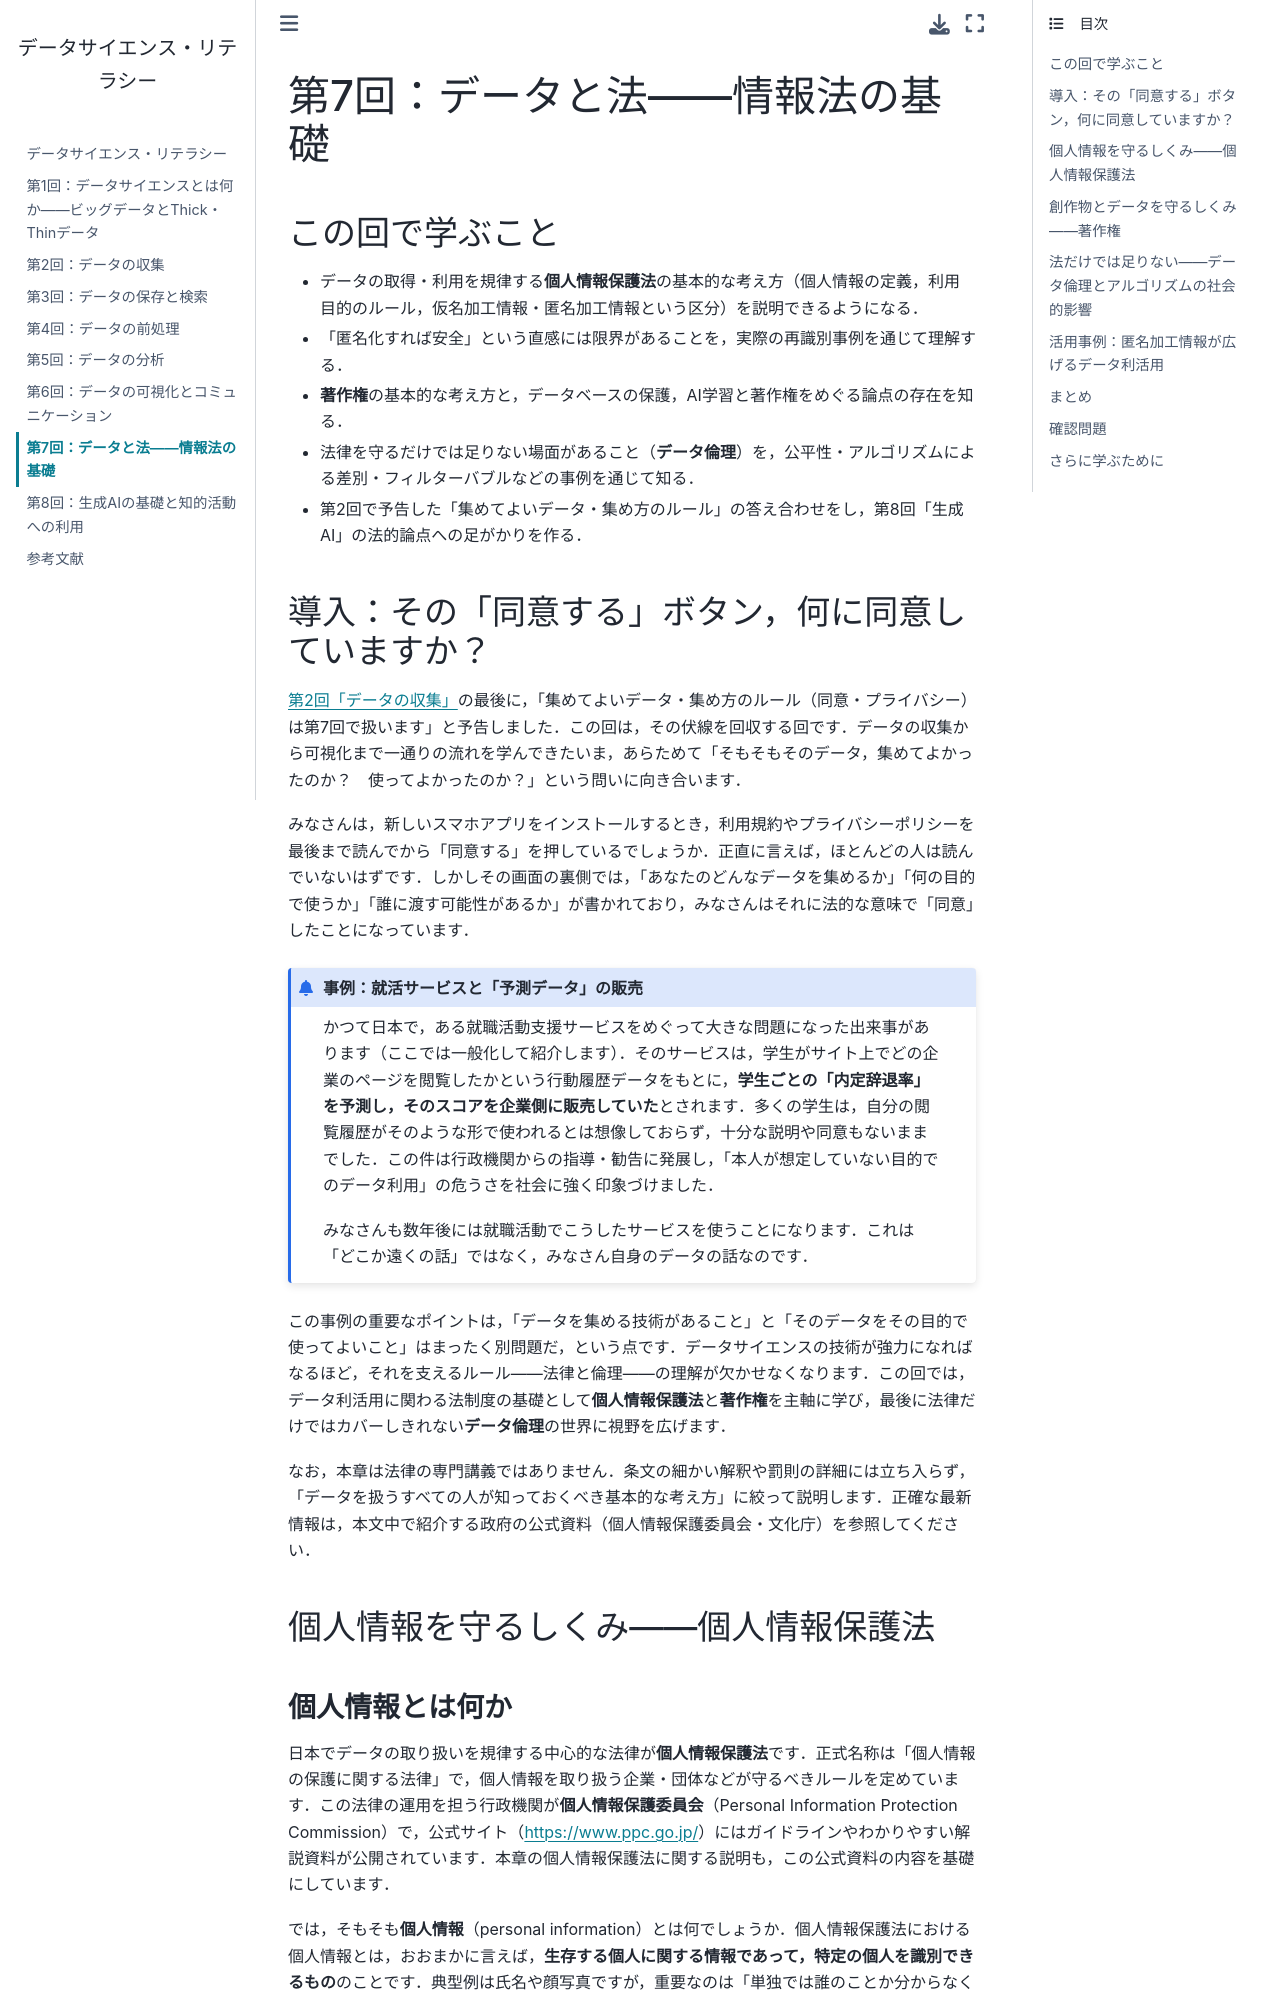

repository: hontolab-courses/ds-literacy-leturenote · page: chapters/ch07-data-law.html · generator: jekyll

# 第7回：データと法——情報法の基礎

## この回で学ぶこと

- データの取得・利用を規律する**個人情報保護法**の基本的な考え方（個人情報の定義，利用目的のルール，仮名加工情報・匿名加工情報という区分）を説明できるようになる．
- 「匿名化すれば安全」という直感には限界があることを，実際の再識別事例を通じて理解する．
- **著作権**の基本的な考え方と，データベースの保護，AI学習と著作権をめぐる論点の存在を知る．
- 法律を守るだけでは足りない場面があること（**データ倫理**）を，公平性・アルゴリズムによる差別・フィルターバブルなどの事例を通じて知る．
- 第2回で予告した「集めてよいデータ・集め方のルール」の答え合わせをし，第8回「生成AI」の法的論点への足がかりを作る．

## 導入：その「同意する」ボタン，何に同意していますか？

[第2回「データの収集」](ch02-data-collection.md)の最後に，「集めてよいデータ・集め方のルール（同意・プライバシー）は第7回で扱います」と予告しました．この回は，その伏線を回収する回です．データの収集から可視化まで一通りの流れを学んできたいま，あらためて「そもそもそのデータ，集めてよかったのか？　使ってよかったのか？」という問いに向き合います．

みなさんは，新しいスマホアプリをインストールするとき，利用規約やプライバシーポリシーを最後まで読んでから「同意する」を押しているでしょうか．正直に言えば，ほとんどの人は読んでいないはずです．しかしその画面の裏側では，「あなたのどんなデータを集めるか」「何の目的で使うか」「誰に渡す可能性があるか」が書かれており，みなさんはそれに法的な意味で「同意」したことになっています．

```{admonition} 事例：就活サービスと「予測データ」の販売
かつて日本で，ある就職活動支援サービスをめぐって大きな問題になった出来事があります（ここでは一般化して紹介します）．そのサービスは，学生がサイト上でどの企業のページを閲覧したかという行動履歴データをもとに，**学生ごとの「内定辞退率」を予測し，そのスコアを企業側に販売していた**とされます．多くの学生は，自分の閲覧履歴がそのような形で使われるとは想像しておらず，十分な説明や同意もないままでした．この件は行政機関からの指導・勧告に発展し，「本人が想定していない目的でのデータ利用」の危うさを社会に強く印象づけました．

みなさんも数年後には就職活動でこうしたサービスを使うことになります．これは「どこか遠くの話」ではなく，みなさん自身のデータの話なのです．
```

この事例の重要なポイントは，「データを集める技術があること」と「そのデータをその目的で使ってよいこと」はまったく別問題だ，という点です．データサイエンスの技術が強力になればなるほど，それを支えるルール——法律と倫理——の理解が欠かせなくなります．この回では，データ利活用に関わる法制度の基礎として**個人情報保護法**と**著作権**を主軸に学び，最後に法律だけではカバーしきれない**データ倫理**の世界に視野を広げます．

なお，本章は法律の専門講義ではありません．条文の細かい解釈や罰則の詳細には立ち入らず，「データを扱うすべての人が知っておくべき基本的な考え方」に絞って説明します．正確な最新情報は，本文中で紹介する政府の公式資料（個人情報保護委員会・文化庁）を参照してください．

## 個人情報を守るしくみ——個人情報保護法
